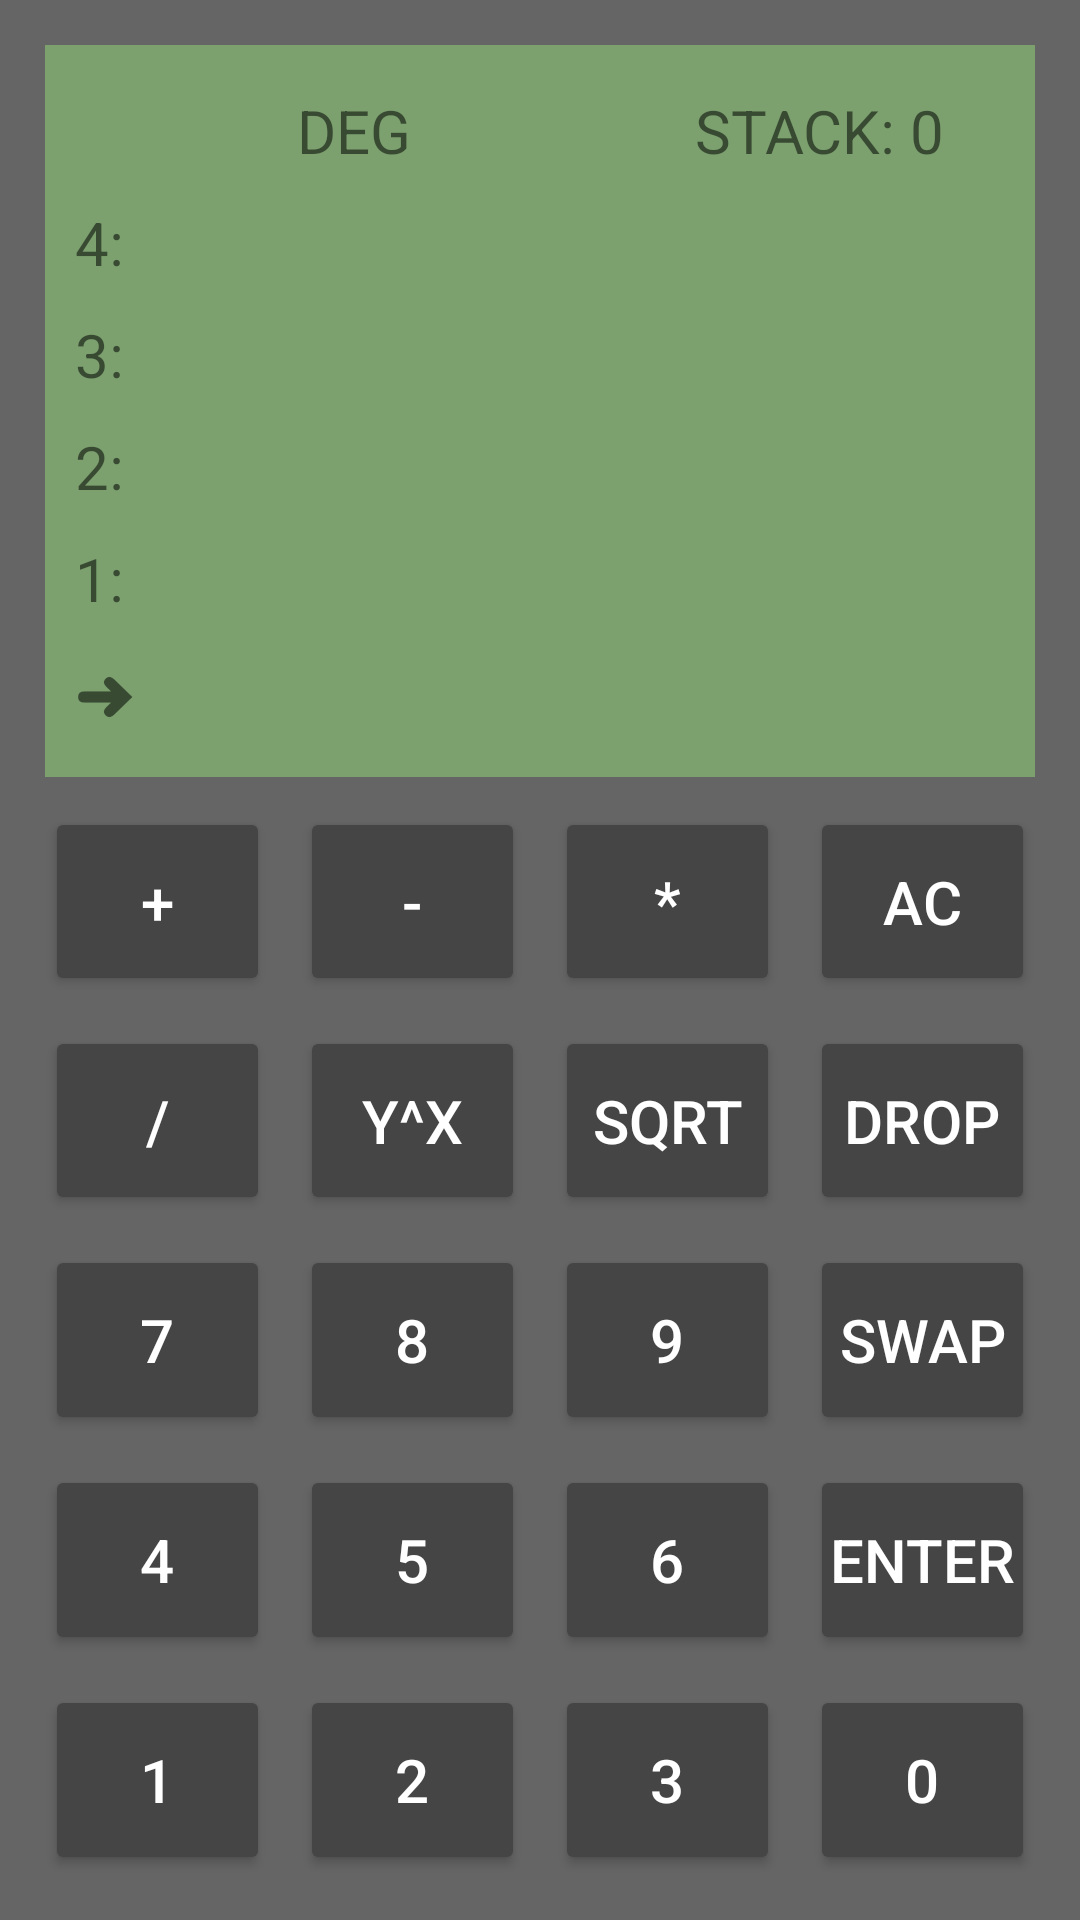

Produce the Android XML layout that renders to this screen, including the resource entries it uses.
<!-- AndroidManifest.xml: application theme Theme.Calculator -->
<!-- res/layout/activity_main.xml -->
<?xml version="1.0" encoding="utf-8"?>
<LinearLayout xmlns:android="http://schemas.android.com/apk/res/android"
    xmlns:tools="http://schemas.android.com/tools"
    android:layout_width="match_parent"
    android:layout_height="match_parent"
    android:background="@color/light_grey"
    android:orientation="vertical"
    android:padding="10dp"
    tools:context=".MainActivity"
    tools:ignore="HardcodedText">

    <LinearLayout
        android:layout_width="match_parent"
        android:layout_height="0dp"
        android:layout_margin="5dp"
        android:layout_marginBottom="10dp"
        android:layout_weight="0.4"
        android:background="@color/green"
        android:orientation="vertical"
        android:padding="10dp"
        tools:ignore="NestedWeights">

        <LinearLayout style="@style/CalculatorStackAreaRow">

            <TextView
                style="@style/CalculatorStackAreaTextView.Header"
                android:layout_weight="0.6"
                android:text="DEG" />

            <TextView
                android:id="@+id/stack_counter"
                style="@style/CalculatorStackAreaTextView.Header"
                android:layout_weight="0.4"
                android:text="STACK: 0" />
        </LinearLayout>

        <LinearLayout style="@style/CalculatorStackAreaRow">

            <TextView
                style="@style/CalculatorStackAreaTextView.Text"
                android:text="4:" />

            <TextView
                android:id="@+id/stack_level_4"
                style="@style/CalculatorStackAreaTextView.Number" />
        </LinearLayout>

        <LinearLayout style="@style/CalculatorStackAreaRow">

            <TextView
                style="@style/CalculatorStackAreaTextView.Text"
                android:text="3:" />

            <TextView
                android:id="@+id/stack_level_3"
                style="@style/CalculatorStackAreaTextView.Number" />

        </LinearLayout>

        <LinearLayout style="@style/CalculatorStackAreaRow">

            <TextView
                style="@style/CalculatorStackAreaTextView.Text"
                android:text="2:" />

            <TextView
                android:id="@+id/stack_level_2"
                style="@style/CalculatorStackAreaTextView.Number" />
        </LinearLayout>

        <LinearLayout style="@style/CalculatorStackAreaRow">

            <TextView
                style="@style/CalculatorStackAreaTextView.Text"
                android:text="1:" />

            <TextView
                android:id="@+id/stack_level_1"
                style="@style/CalculatorStackAreaTextView.Number" />
        </LinearLayout>

        <LinearLayout style="@style/CalculatorStackAreaRow">

            <TextView
                style="@style/CalculatorStackAreaTextView.Text"
                android:text="&#x279C;" />

            <TextView
                android:id="@+id/numberInputText"
                style="@style/CalculatorStackAreaTextView.Number" />
        </LinearLayout>

    </LinearLayout>

    <TableLayout
        android:layout_width="match_parent"
        android:layout_height="0dp"
        android:layout_weight="0.6">

        <TableRow style="@style/CalculatorButtonRow">

            <Button
                style="@style/CalculatorButton"
                android:text="+" />

            <Button
                style="@style/CalculatorButton"
                android:text="-" />

            <Button
                style="@style/CalculatorButton"
                android:text="*" />

            <Button
                style="@style/CalculatorButton"
                android:text="ac" />
        </TableRow>

        <TableRow style="@style/CalculatorButtonRow">

            <Button
                style="@style/CalculatorButton"
                android:text="/" />

            <Button
                style="@style/CalculatorButton"
                android:text="y^x" />

            <Button
                style="@style/CalculatorButton"
                android:onClick="undoCalculatorState"
                android:text="sqrt" />

            <Button
                style="@style/CalculatorButton"
                android:text="drop" />
        </TableRow>

        <TableRow style="@style/CalculatorButtonRow">

            <Button
                style="@style/CalculatorButton"
                android:text="7" />

            <Button
                style="@style/CalculatorButton"
                android:text="8" />

            <Button
                style="@style/CalculatorButton"
                android:text="9" />

            <Button
                style="@style/CalculatorButton"
                android:text="swap" />
        </TableRow>

        <TableRow style="@style/CalculatorButtonRow">

            <Button
                style="@style/CalculatorButton"
                android:text="4" />

            <Button
                style="@style/CalculatorButton"
                android:text="5" />

            <Button
                style="@style/CalculatorButton"
                android:text="6" />

            <Button
                style="@style/CalculatorButton"
                android:text="enter" />
        </TableRow>

        <TableRow style="@style/CalculatorButtonRow">

            <Button
                style="@style/CalculatorButton"
                android:text="1" />

            <Button
                style="@style/CalculatorButton"
                android:text="2" />

            <Button
                style="@style/CalculatorButton"
                android:text="3" />

            <Button
                style="@style/CalculatorButton"
                android:text="0" />
        </TableRow>

    </TableLayout>

</LinearLayout>
<!-- resources referenced by this layout -->
<resources>
  <color name="green">#7CA16F</color>
  <color name="light_grey">#656565</color>
  <style name="CalculatorButton">
          <item name="android:layout_marginHorizontal">5dp</item>
          <item name="android:layout_weight">1</item>
          <item name="android:layout_width">match_parent</item>
          <item name="android:layout_height">match_parent</item>
          <item name="android:backgroundTint">@color/calculator_button_background</item>
          <item name="android:textColor">@color/calculator_button_text</item>
          <item name="android:textSize">20sp</item>
          <item name="android:padding">0dp</item>
      </style>
  <style name="CalculatorButtonRow">
          <item name="android:layout_marginVertical">5dp</item>
          <item name="android:layout_width">match_parent</item>
          <item name="android:layout_height">match_parent</item>
          <item name="android:layout_weight">1</item>
      </style>
  <style name="CalculatorStackAreaRow">
          <item name="android:layout_marginVertical">5dp</item>
          <item name="android:layout_width">match_parent</item>
          <item name="android:layout_height">0dp</item>
          <item name="android:layout_weight">1</item>
          <item name="android:orientation">horizontal</item>
          <item name="android:gravity">center_vertical</item>
      </style>
  <style name="CalculatorStackAreaTextView.Header">
          <item name="android:layout_width">0dp</item>
          <item name="android:textAlignment">gravity</item>
          <item name="android:gravity">center</item>
      </style>
  <style name="CalculatorStackAreaTextView.Number">
          <item name="android:layout_width">match_parent</item>
          <item name="android:textAlignment">viewEnd</item>
      </style>
  <style name="CalculatorStackAreaTextView.Text">
          <item name="android:layout_width">wrap_content</item>
      </style>
  <style name="Theme.Calculator" parent="Theme.MaterialComponents.DayNight.DarkActionBar">
          
          
          
          
          
          
          
          
          
          
          
      </style>
</resources>
